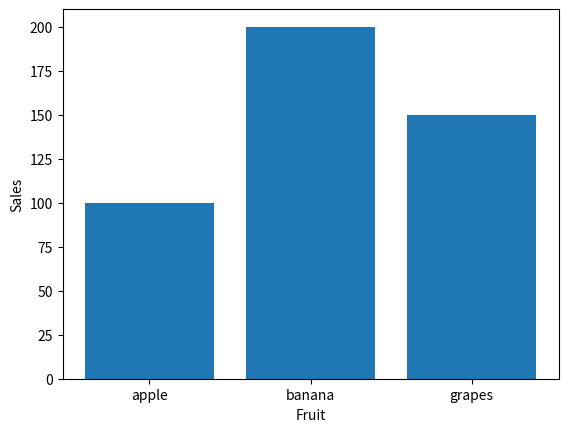

Recreate this plot in Python.
import matplotlib.pyplot as plt

fruit = ['apple','banana','grapes']
sales = [100, 200, 150]

plt.bar(fruit, sales)
plt.xlabel('Fruit')
plt.ylabel('Sales')
plt.show()